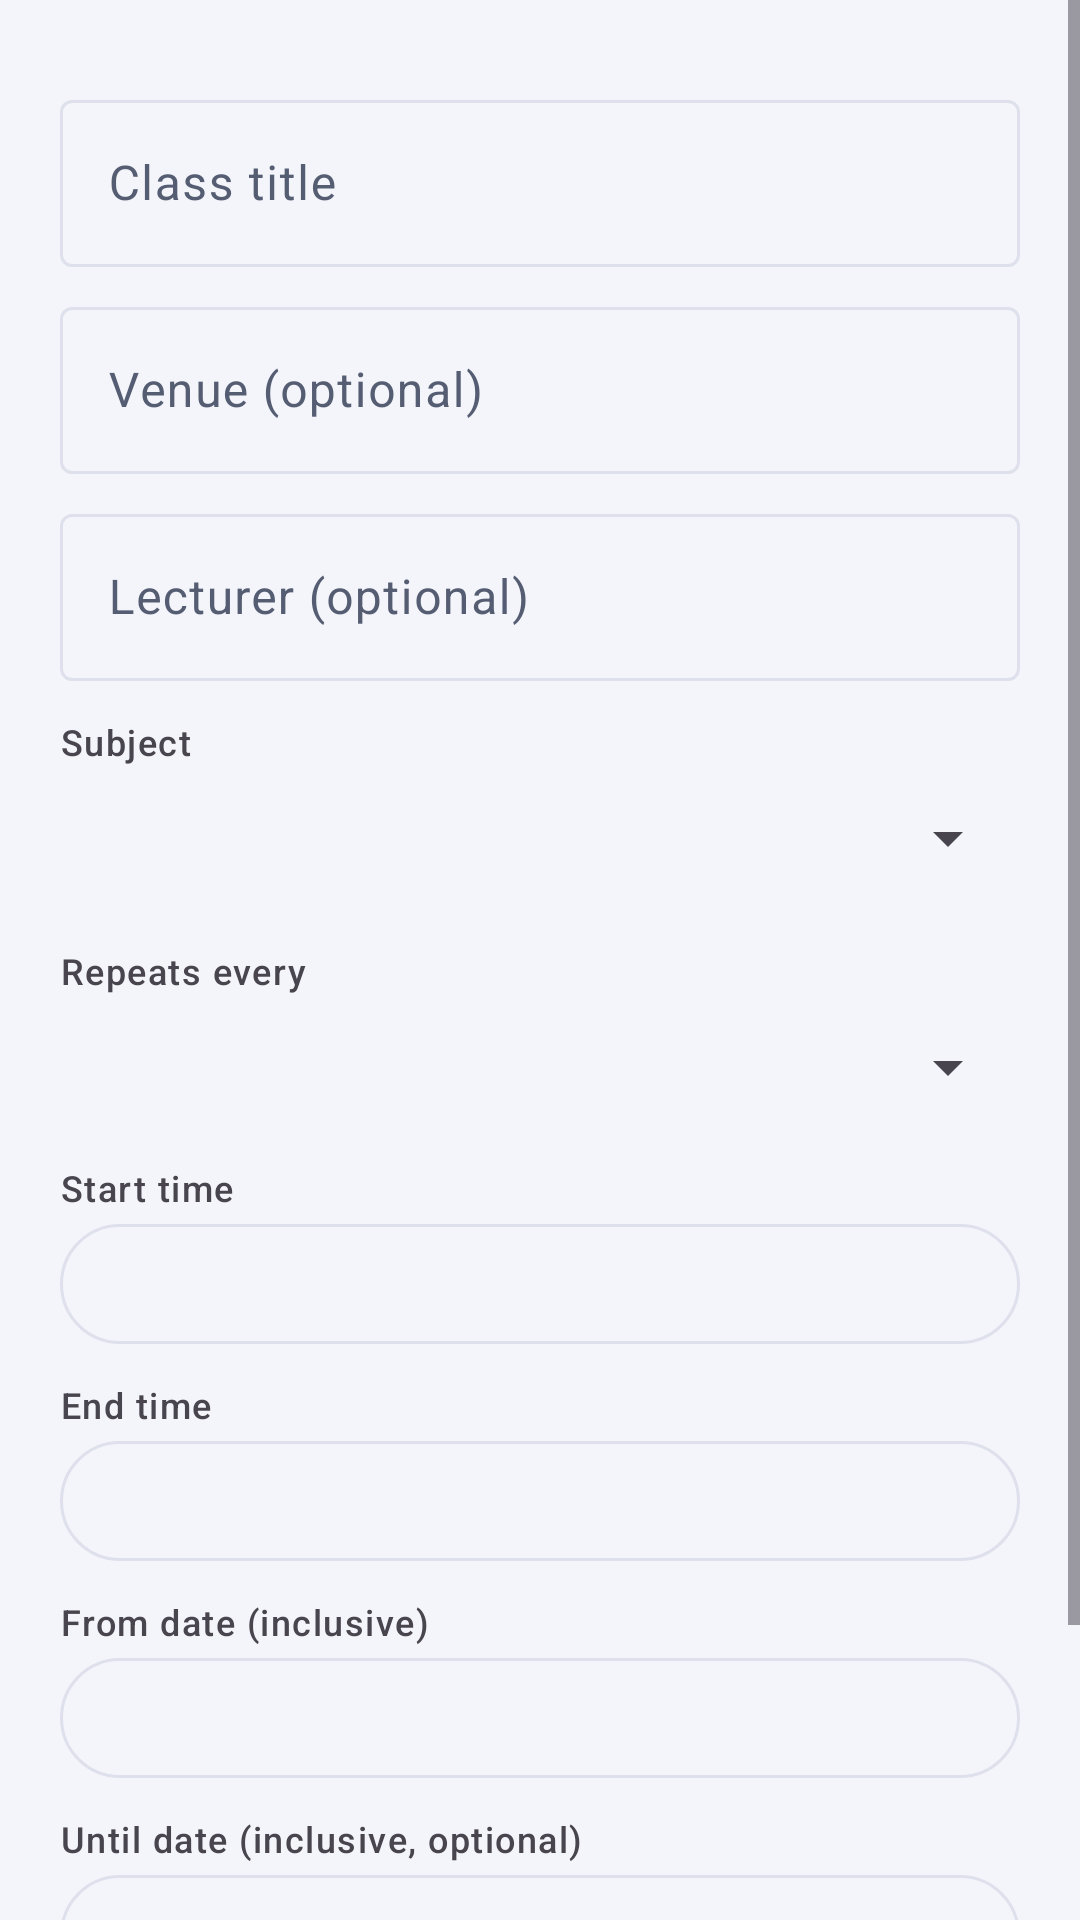

Android layout source for this screen:
<!-- AndroidManifest.xml: application theme Theme.StudyTrack -->
<!-- res/layout/dialog_timetable_editor.xml -->
<ScrollView xmlns:android="http://schemas.android.com/apk/res/android" android:layout_width="match_parent" android:layout_height="wrap_content" android:fillViewport="true"><LinearLayout android:layout_width="match_parent" android:layout_height="wrap_content" android:orientation="vertical" android:padding="20dp"><com.google.android.material.textfield.TextInputLayout android:layout_width="match_parent" android:layout_height="wrap_content" android:layout_marginTop="8dp" android:hint="@string/timetable_class_title"><com.google.android.material.textfield.TextInputEditText android:id="@+id/titleInput" android:layout_width="match_parent" android:layout_height="wrap_content" android:inputType="textCapSentences" android:maxLines="2" android:maxLength="160" /></com.google.android.material.textfield.TextInputLayout><com.google.android.material.textfield.TextInputLayout android:layout_width="match_parent" android:layout_height="wrap_content" android:layout_marginTop="8dp" android:hint="@string/timetable_venue"><com.google.android.material.textfield.TextInputEditText android:id="@+id/venueInput" android:layout_width="match_parent" android:layout_height="wrap_content" android:inputType="textCapSentences" android:maxLines="2" android:maxLength="160" /></com.google.android.material.textfield.TextInputLayout><com.google.android.material.textfield.TextInputLayout android:layout_width="match_parent" android:layout_height="wrap_content" android:layout_marginTop="8dp" android:hint="@string/timetable_lecturer"><com.google.android.material.textfield.TextInputEditText android:id="@+id/lecturerInput" android:layout_width="match_parent" android:layout_height="wrap_content" android:inputType="textCapSentences" android:maxLines="2" android:maxLength="160" /></com.google.android.material.textfield.TextInputLayout><TextView android:layout_width="match_parent" android:layout_height="wrap_content" android:layout_marginTop="12dp" android:text="@string/timetable_subject" android:textAppearance="?attr/textAppearanceLabelMedium" /><Spinner android:id="@+id/subjectSpinner" android:layout_width="match_parent" android:layout_height="48dp" /><TextView android:layout_width="match_parent" android:layout_height="wrap_content" android:layout_marginTop="12dp" android:text="@string/timetable_day" android:textAppearance="?attr/textAppearanceLabelMedium" /><Spinner android:id="@+id/daySpinner" android:layout_width="match_parent" android:layout_height="48dp" /><TextView android:layout_width="match_parent" android:layout_height="wrap_content" android:layout_marginTop="8dp" android:text="@string/timetable_start_time" android:textAppearance="?attr/textAppearanceLabelMedium" /><com.google.android.material.button.MaterialButton android:id="@+id/startTimeButton" style="?attr/materialButtonOutlinedStyle" android:layout_width="match_parent" android:layout_height="wrap_content" /><TextView android:layout_width="match_parent" android:layout_height="wrap_content" android:layout_marginTop="8dp" android:text="@string/timetable_end_time" android:textAppearance="?attr/textAppearanceLabelMedium" /><com.google.android.material.button.MaterialButton android:id="@+id/endTimeButton" style="?attr/materialButtonOutlinedStyle" android:layout_width="match_parent" android:layout_height="wrap_content" /><TextView android:layout_width="match_parent" android:layout_height="wrap_content" android:layout_marginTop="8dp" android:text="@string/timetable_start_date" android:textAppearance="?attr/textAppearanceLabelMedium" /><com.google.android.material.button.MaterialButton android:id="@+id/startDateButton" style="?attr/materialButtonOutlinedStyle" android:layout_width="match_parent" android:layout_height="wrap_content" /><TextView android:layout_width="match_parent" android:layout_height="wrap_content" android:layout_marginTop="8dp" android:text="@string/timetable_end_date" android:textAppearance="?attr/textAppearanceLabelMedium" /><com.google.android.material.button.MaterialButton android:id="@+id/endDateButton" style="?attr/materialButtonOutlinedStyle" android:layout_width="match_parent" android:layout_height="wrap_content" /><com.google.android.material.button.MaterialButton android:id="@+id/clearEndButton" style="@style/Widget.Material3.Button.TextButton" android:layout_width="wrap_content" android:layout_height="wrap_content" android:text="@string/timetable_clear_end" /><TextView android:id="@+id/errorText" android:layout_width="match_parent" android:layout_height="wrap_content" android:textColor="@color/overdue_red" android:textAppearance="?attr/textAppearanceBodyMedium" android:accessibilityLiveRegion="polite" /></LinearLayout></ScrollView>
<!-- resources referenced by this layout -->
<resources>
  <color name="overdue_red">#DC2626</color>
  <string name="timetable_class_title">Class title</string>
  <string name="timetable_clear_end">Clear end date</string>
  <string name="timetable_day">Repeats every</string>
  <string name="timetable_end_date">Until date (inclusive, optional)</string>
  <string name="timetable_end_time">End time</string>
  <string name="timetable_lecturer">Lecturer (optional)</string>
  <string name="timetable_start_date">From date (inclusive)</string>
  <string name="timetable_start_time">Start time</string>
  <string name="timetable_subject">Subject</string>
  <string name="timetable_venue">Venue (optional)</string>
  <color name="brand_primary">#5947C9</color>
  <color name="brand_on_primary">#FFFFFF</color>
  <color name="brand_container">#EEEBFA</color>
  <color name="brand_on_container">#403095</color>
  <color name="brand_secondary">#6555C8</color>
  <color name="white">#FFFFFF</color>
  <color name="background">#F4F5FA</color>
  <color name="text_primary">#171A2C</color>
  <color name="surface_card">#FFFFFF</color>
  <color name="surface_sunken">#EDEFF7</color>
  <color name="text_secondary">#555D73</color>
  <color name="divider">#DEE1EC</color>
  <color name="priority_high_container">#FFE4E6</color>
  <color name="priority_high">#E11D48</color>
  <color name="surface_nav">#FFFFFF</color>
  <style name="Widget.StudyTrack.BottomNav" parent="Widget.Material3.BottomNavigationView">
          <item name="android:background">@color/surface_nav</item>
          <item name="itemIconTint">@color/nav_item_tint</item>
          <item name="itemTextColor">@color/nav_item_tint</item>
          <item name="itemActiveIndicatorStyle">@style/Widget.StudyTrack.BottomNav.Indicator</item>
          <item name="labelVisibilityMode">labeled</item>
      </style>
  <style name="Widget.StudyTrack.BottomNav.Indicator">
          <item name="android:color">@color/brand_container</item>
      </style>
</resources>
